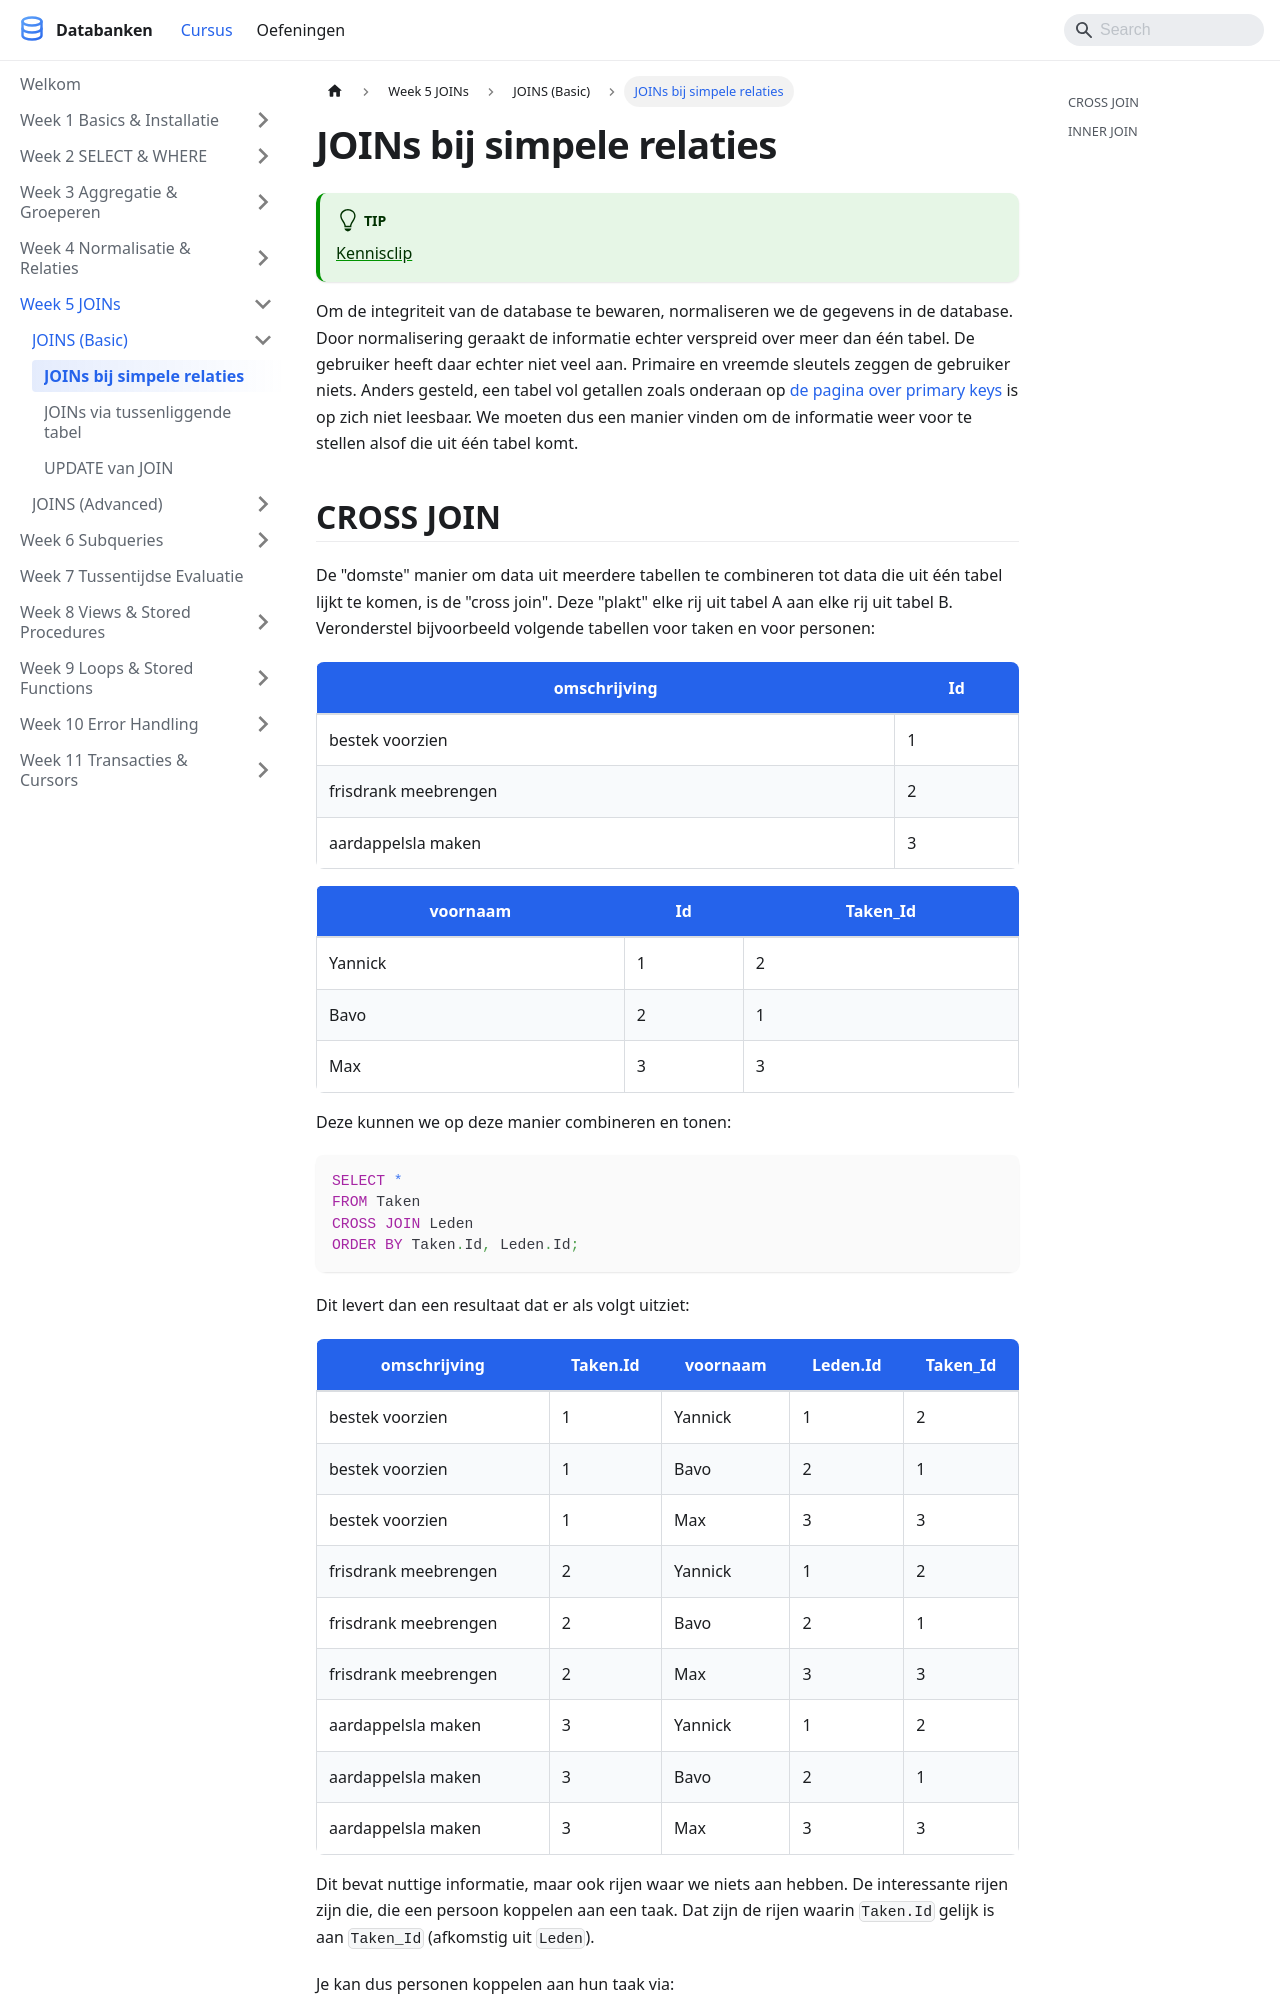

repository: StephaneVanRossem02/cursus-databanken · page: docs/week_05-joins/joins-basic/joins-simpele-relaties/index.html · generator: docusaurus

---
title: "JOINs bij simpele relaties"
description: "Om de integriteit van de database te bewaren, normaliseren we de gegevens in de database. Door normalisering geraakt de informatie echter verspreid over meer..."
sidebar_position: 49
---

# JOINs bij simpele relaties

:::tip
[Kennisclip](https://youtu.be/O6rJEnv65qs)
:::

Om de integriteit van de database te bewaren, normaliseren we de gegevens in de database. Door normalisering geraakt de informatie echter verspreid over meer dan één tabel. De gebruiker heeft daar echter niet veel aan. Primaire en vreemde sleutels zeggen de gebruiker niets. Anders gesteld, een tabel vol getallen zoals onderaan op [de pagina over primary keys](/docs/week_04-normalisatie/sleutels/sleutels-voor-identificatie) is op zich niet leesbaar. We moeten dus een manier vinden om de informatie weer voor te stellen alsof die uit één tabel komt.
